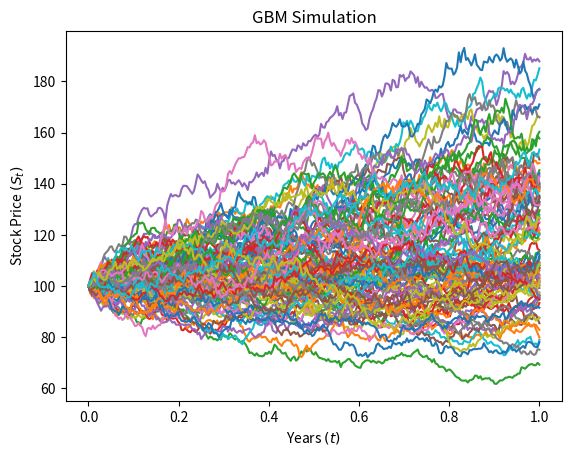
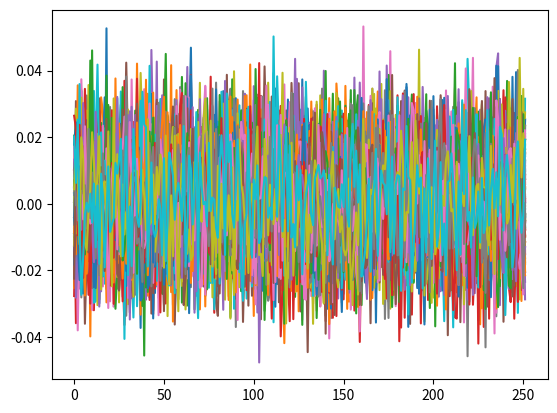

These charts were generated, in order, by the following Python code:
#IMPORT NECESSARY LIBRARIES
import numpy as np
import matplotlib.pyplot as plt


"""
Geometric Brownian Motion Formula (Implicit):
dSt = mu*St*dt + sigma*St*dW

Geometric Brownian Motion Solution (Explicit):
St = S0*exp((mu - sigma**2 / 2)*t - sigma*Wt)

Parameters:
St = Asset Price At Time t
S0 = Asset Price At Time t=0 (Initial Price)
mu = Mean Return / Expected Return (Drift)
sigma = Volatility (Constant)
t = Time Periods
n = Number Of Time Periods
T = Number Of Years
Wt = Standard Brownian Motion (Wiener Process)
Ns = Number Of Simulations

"""


#PARAMETERS
S0 = 100 #Replace the underscore with the Initial Price.
mu = 0.2 #Replace the underscore with the Mean Return / Expected Return (Drift).
sigma = 0.2 #Replace the underscore with the Standard Deviation / Volatility.
n = 252 #Replace the underscore with the Number Of Time Periods.
T = 1 #Replace the underscore with the Number Of Years.
Ns = 100 #Replace the underscore with the Number Of Simulations.
t = T / n
Rs = []


#MULTIPLE PRICE PATHS SIMULATION PROCESS
paths = []
for sim in range(Ns):
    S = [S0]
    for step in range(n):
        Z = np.random.normal(0, 1)
        exponent = (mu - sigma**2 / 2) * t + sigma * np.sqrt(t) * Z
        S.append(S[-1] * np.exp(exponent))
    paths.append(S)


#PATHWISE SIMULATED RETURNS CALCULATION (PERIODIC)
for path in paths:
  Rp = []
  for i in range(1, len(path)):
    Rp.append((path[i] - path[i-1]) / path[i-1])
  Rs.append(Rp)


#TIME INTERVAL TO YEARS
time = []
for i in range(n + 1):
    time.append(i * t)


#PLOT (SIMULATED PRICES)
for path in paths:
    plt.plot(time, path)
plt.xlabel("Years $(t)$")
plt.ylabel("Stock Price $(S_t)$")
plt.title("GBM Simulation")
plt.show()


#PLOT (SIMULATED RETURNS)
for R in Rs:
   plt.plot(R)
plt.show()
